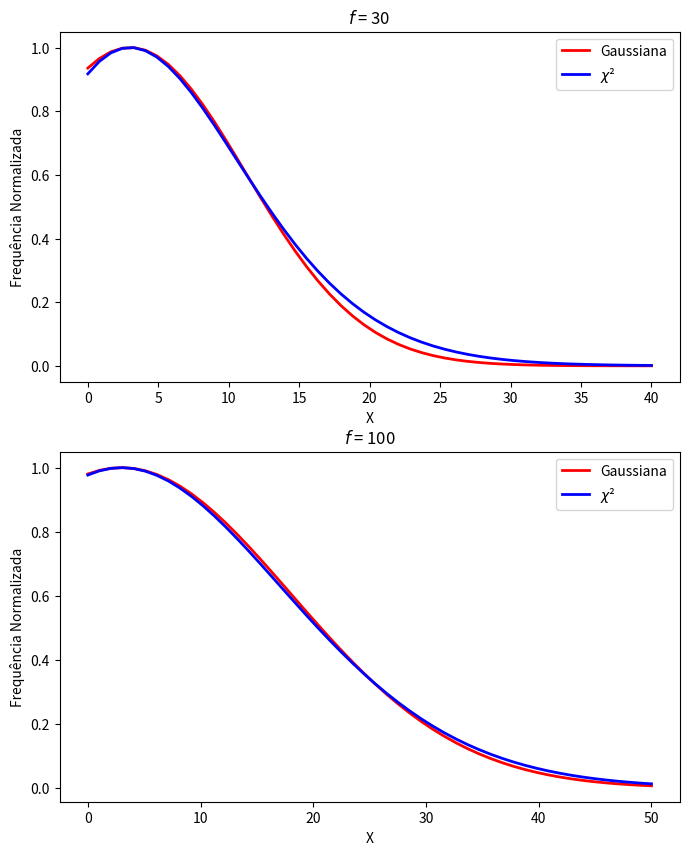

Generate this figure with matplotlib:
#!/usr/bin/python
# -*- coding: utf-8 -*-
# Filename: X² vs Gaussian

# Escrevendo em python3 e usando python2.6:
from __future__ import print_function, unicode_literals, absolute_import, division
try:
   xrange = xrange
   # We have Python 2
except:
   xrange = range
   # We have Python 3

from scipy.stats import norm
from scipy.stats import chi2
import numpy as np
import matplotlib.pyplot as plt

plt.figure(figsize=(8,10),dpi=100)

plt.subplot(211)
plt.title("$f$ = 30")
plt.xlabel('X')
plt.ylabel('Frequência Normalizada')
rv1 = norm(loc=3, scale=8.2)

x1 = np.linspace(0, 40)
plt.plot(x1, rv1.pdf(x1)/np.amax(rv1.pdf(x1)),'r-',linewidth=2,label="Gaussiana")

rv2 = chi2(30,loc=-25)
x2 = np.linspace(0, 40)
plt.plot(x2, rv2.pdf(x2)/np.amax(rv2.pdf(x2)),'b-',linewidth=2,label="$\chi$²")

plt.legend()

##################################################################

plt.subplot(212)
plt.title("$f$ = 100")
plt.xlabel('X')
plt.ylabel('Frequência Normalizada')
rv1 = norm(loc=3, scale=15)

x1 = np.linspace(0, 50)
plt.plot(x1, rv1.pdf(x1)/np.amax(rv1.pdf(x1)),'r-',linewidth=2,label="Gaussiana")

rv2 = chi2(100,loc=-95)
x2 = np.linspace(0, 50)
plt.plot(x2, rv2.pdf(x2)/np.amax(rv2.pdf(x2)),'b-',linewidth=2,label="$\chi$²")

plt.legend()

plt.show()
